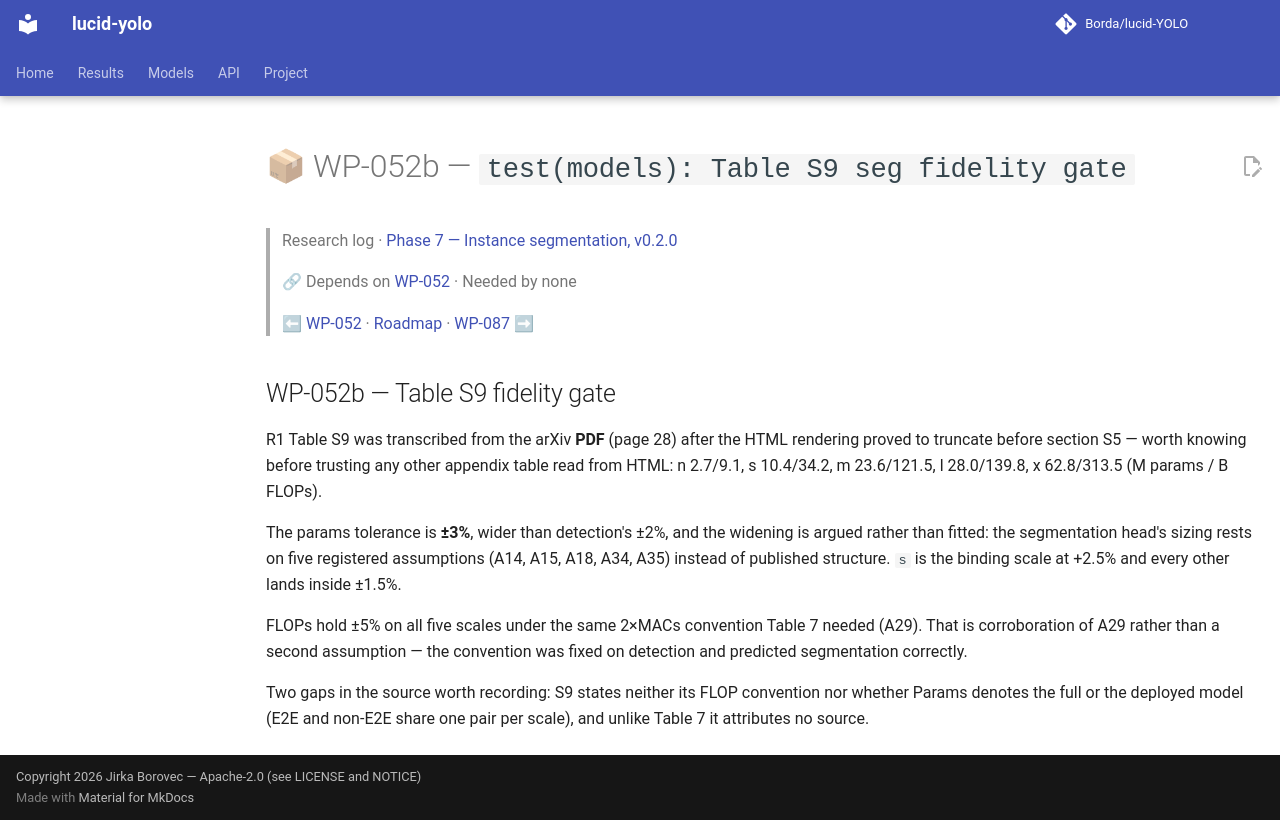

repository: Borda/lucid-YOLO · page: work_packages/wp-052b/index.html · generator: mkdocs

# 📦 WP-052b — `test(models): Table S9 seg fidelity gate`

> Research log · [Phase 7 — Instance segmentation, v0.2.0](../research/phase-07-instance-segmentation.md)
>
> 🔗 Depends on [WP-052](../work_packages/wp-052.md) · Needed by none
>
> ⬅ [WP-052](../work_packages/wp-052.md) · [Roadmap](../ROADMAP.md) · [WP-087](../work_packages/wp-087.md) ➡

<!-- --8<-- [start:research] -->

## WP-052b — Table S9 fidelity gate

<a id="wp-052b"></a>

R1 Table S9 was transcribed from the arXiv **PDF** (page 28) after the HTML rendering proved to truncate before section S5 — worth knowing before trusting any other appendix table read from HTML: n 2.7/9.1, s 10.4/34.2, m 23.6/121.5, l 28.0/139.8, x 62.8/313.5 (M params / B FLOPs).

The params tolerance is **±3%**, wider than detection's ±2%, and the widening is argued rather than fitted: the segmentation head's sizing rests on five registered assumptions (A14, A15, A18, A34, A35) instead of published structure. `s` is the binding scale at +2.5% and every other lands inside ±1.5%.

FLOPs hold ±5% on all five scales under the same 2×MACs convention Table 7 needed (A29). That is corroboration of A29 rather than a second assumption — the convention was fixed on detection and predicted segmentation correctly.

Two gaps in the source worth recording: S9 states neither its FLOP convention nor whether Params denotes the full or the deployed model (E2E and non-E2E share one pair per scale), and unlike Table 7 it attributes no source.

<!-- --8<-- [end:research] -->
